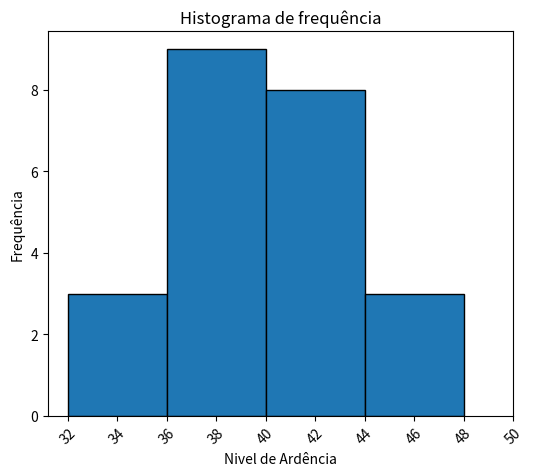

The script that saved this image:
import pandas as pd
import numpy as np
from math import sqrt, ceil
import matplotlib.pyplot as plt

dados = pd.Series([35,51,44,42,37,38,36,39,44,43,40,40,32,39,41,38,42,39,40,46,37,35,41,39])

# Valores importantes
total = dados.count()
v_max = dados.max()
v_min = dados.min()
amp = v_max - v_min
qtde_classes = 5
h = ceil(amp/qtde_classes)

# print(f"Total: {total} \nMax: {v_max} \nMin: {v_min} \nAmplitude: {amp} \nTotal de classes: {qtde_classes} \nAmplitude de classe: {h}")

# Definindo a frequência e criando DataFrame
freq = dados.value_counts(bins=qtde_classes).sort_index()
df = pd.DataFrame(freq)
df = df.reset_index()
df.columns = ["Classe", "Frequência"]

# Definindo o intervalo
end = v_min + h * qtde_classes
intervalos = pd.interval_range(start= v_min, end= end, freq= h)
df["Classe"] = intervalos

pts_medios = [inter.mid for inter in intervalos]
df["Pontos Médios"] = pts_medios

df["Frequência Relativa"] = df["Frequência"] / total
df["Frequência Acumulado"] = df["Frequência"].cumsum()

print(df)

# --------------- Histograma ---------------
classes = []
for intervalo in intervalos:
    classes.append(intervalo.left)

plt.figure(figsize=(6,5))
plt.hist(x=df["Pontos Médios"], bins=classes, weights=df["Frequência"], edgecolor="black")
plt.title("Histograma de frequência")
plt.xlabel("Nivel de Ardência")
plt.ylabel("Frequência")
plt.xticks(np.concatenate([classes, df["Pontos Médios"]]), rotation=45)

plt.show()
